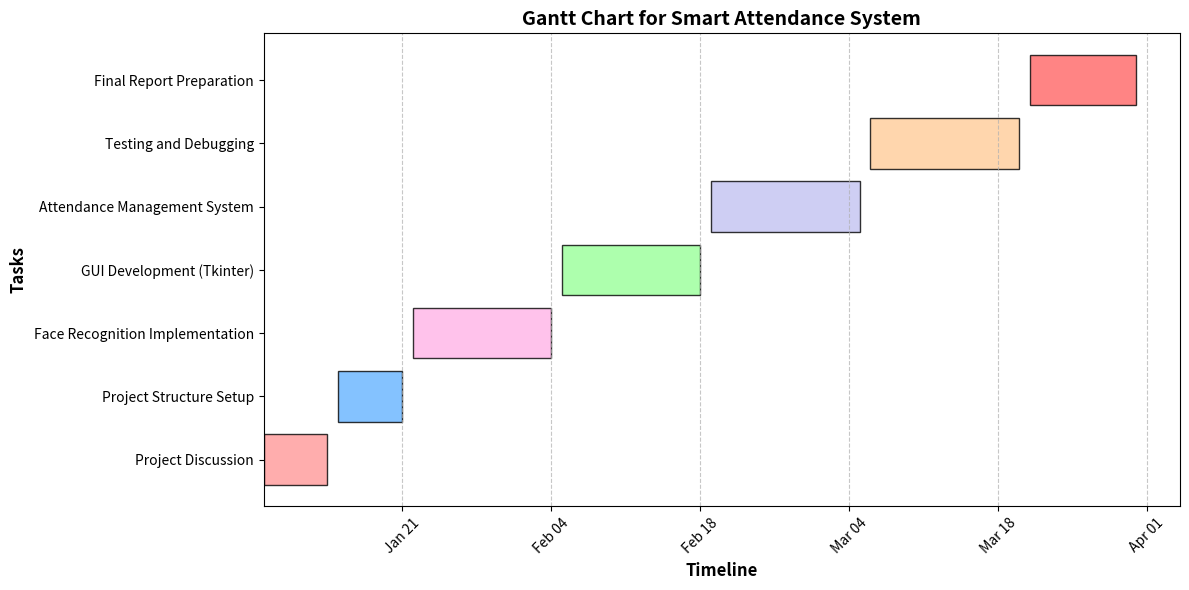

Write Python code to recreate this figure.
import matplotlib.pyplot as plt
import matplotlib.dates as mdates
import datetime
import random

# Define project tasks and their durations
tasks = [
    ("Project Discussion", "2025-01-08", "2025-01-14"),
    ("Project Structure Setup", "2025-01-15", "2025-01-21"),
    ("Face Recognition Implementation", "2025-01-22", "2025-02-04"),
    ("GUI Development (Tkinter)", "2025-02-05", "2025-02-18"),
    ("Attendance Management System", "2025-02-19", "2025-03-05"),
    ("Testing and Debugging", "2025-03-06", "2025-03-20"),
    ("Final Report Preparation", "2025-03-21", "2025-03-31"),
]

# Convert date strings to datetime objects
task_names, start_dates, end_dates = zip(*tasks)
start_dates = [datetime.datetime.strptime(date, "%Y-%m-%d") for date in start_dates]
end_dates = [datetime.datetime.strptime(date, "%Y-%m-%d") for date in end_dates]

# Calculate durations
durations = [(end - start).days for start, end in zip(start_dates, end_dates)]

# Define a color palette for tasks
colors = [
    "#ff9999", "#66b3ff", "#99ff99", "#ffcc99", "#c2c2f0", "#ffb3e6", "#ff6666"
]
random.shuffle(colors)  # Shuffle colors for variety

# Create figure and axis
fig, ax = plt.subplots(figsize=(12, 6))

# Plot each task as a horizontal bar
for i, (task, start, duration, color) in enumerate(zip(task_names, start_dates, durations, colors)):
    ax.barh(task, duration, left=start, color=color, edgecolor="black", alpha=0.8)

# Format x-axis with dates
ax.xaxis.set_major_locator(mdates.WeekdayLocator(interval=2))  # Show every 2 weeks
ax.xaxis.set_major_formatter(mdates.DateFormatter("%b %d"))  # Format dates as "Jan 08"
plt.xticks(rotation=45, fontsize=10)

# Add labels and title
plt.xlabel("Timeline", fontsize=12, fontweight="bold")
plt.ylabel("Tasks", fontsize=12, fontweight="bold")
plt.title("Gantt Chart for Smart Attendance System", fontsize=14, fontweight="bold")

# Enable grid for better readability
plt.grid(axis="x", linestyle="--", alpha=0.7)

# Adjust layout and show chart
plt.tight_layout()
plt.show()
